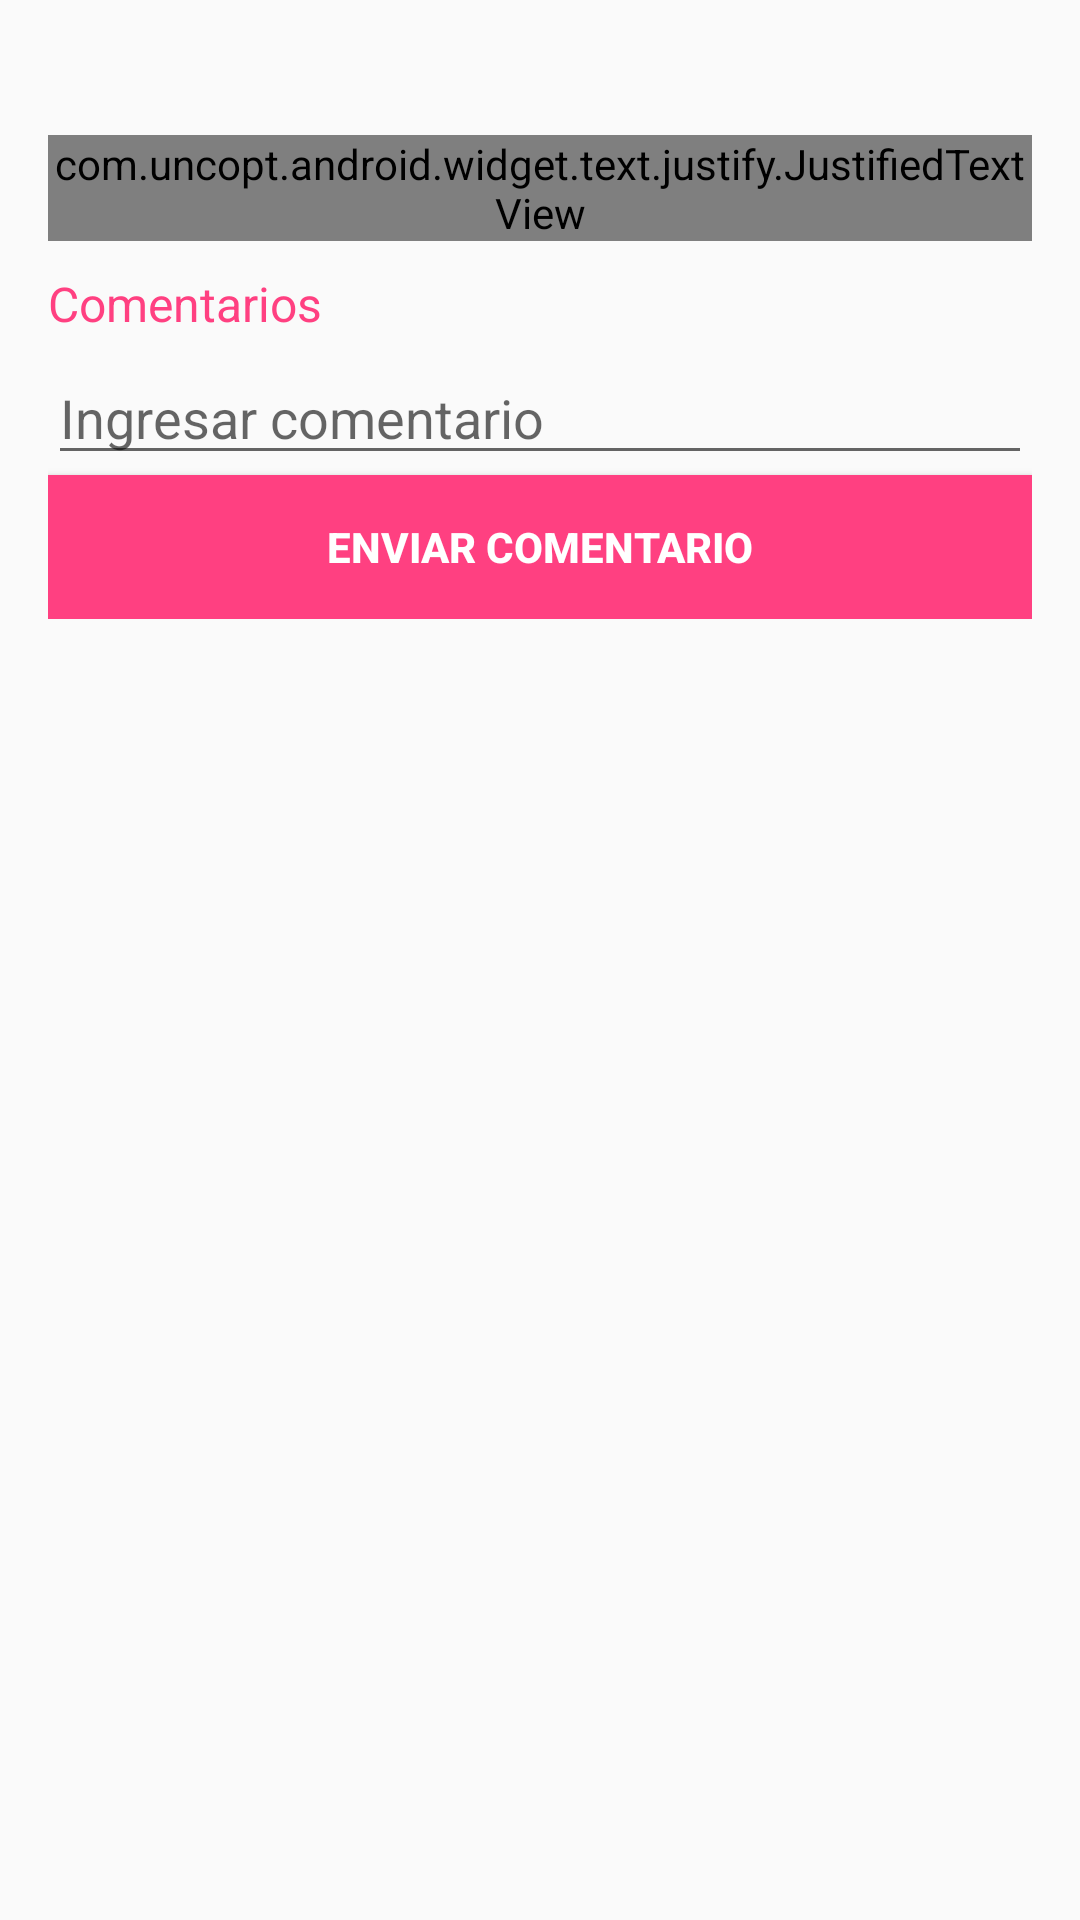

The Android layout XML behind this screen, and the referenced resources:
<!-- AndroidManifest.xml: application theme AppTheme -->
<!-- res/layout/content_place_detail.xml -->
<?xml version="1.0" encoding="utf-8"?>
<android.support.v4.widget.NestedScrollView xmlns:android="http://schemas.android.com/apk/res/android"
    xmlns:app="http://schemas.android.com/apk/res-auto"
    xmlns:tools="http://schemas.android.com/tools"
    android:layout_width="match_parent"
    android:layout_height="match_parent"
    android:fillViewport="true"
    app:layout_behavior="@string/appbar_scrolling_view_behavior"
    tools:showIn="@layout/fragment_place_detail">

    <LinearLayout
        android:layout_width="match_parent"
        android:layout_height="wrap_content"
        android:orientation="vertical">

        <LinearLayout
            android:layout_width="match_parent"
            android:layout_height="wrap_content"
            android:layout_margin="@dimen/text_margin"
            android:orientation="vertical">

            <TextView
                android:id="@+id/tvPlaceName"
                android:layout_width="match_parent"
                android:layout_height="wrap_content"
                android:textAllCaps="true"
                android:textColor="@color/colorAccent" />

            <com.uncopt.android.widget.text.justify.JustifiedTextView
                android:id="@+id/tvDescriptionDetail"
                android:layout_width="wrap_content"
                android:layout_height="wrap_content"
                android:layout_marginTop="10dp"
                android:ellipsize="middle"
                android:maxLines="5"
                android:textColor="@android:color/black"
                android:textSize="16sp" />

            <TextView
                android:layout_width="match_parent"
                android:layout_height="wrap_content"
                android:layout_marginTop="10dp"
                android:text="@string/text_comments"
                android:textColor="@color/colorAccent"
                android:textSize="16sp" />


            <EditText
                android:id="@+id/etCommentPlace"
                android:layout_width="match_parent"
                android:layout_height="wrap_content"
                android:layout_marginTop="5dp"
                android:hint="@string/hint_comment"
                android:inputType="text"
                android:maxLength="50" />

            <Button
                android:id="@+id/btnSendComment"
                android:layout_width="match_parent"
                android:layout_height="wrap_content"
                android:background="@color/colorAccent"
                android:text="@string/text_send_comment"
                android:textColor="@android:color/white"
                android:textStyle="bold" />
        </LinearLayout>

        <android.support.v7.widget.RecyclerView
            android:id="@+id/rvComments"
            android:layout_width="match_parent"
            android:layout_height="wrap_content"
            android:layout_marginStart="@dimen/text_margin"
            android:layout_marginTop="5dp"
            android:layout_marginEnd="@dimen/text_margin"
            app:layout_behavior="@string/appbar_scrolling_view_behavior" />
    </LinearLayout>

</android.support.v4.widget.NestedScrollView>
<!-- res/layout/fragment_place_detail.xml (included above) -->
<?xml version="1.0" encoding="utf-8"?>
<android.support.design.widget.CoordinatorLayout xmlns:android="http://schemas.android.com/apk/res/android"
    xmlns:app="http://schemas.android.com/apk/res-auto"
    xmlns:tools="http://schemas.android.com/tools"
    android:layout_width="match_parent"
    android:layout_height="match_parent"
    android:fitsSystemWindows="true">

    <android.support.design.widget.AppBarLayout
        android:id="@+id/app_bar"
        android:layout_width="match_parent"
        android:layout_height="@dimen/app_bar_height_activity"
        android:fitsSystemWindows="true"
        android:theme="@style/AppTheme.AppBarOverlay">

        <android.support.design.widget.CollapsingToolbarLayout
            android:id="@+id/toolbar_layout"
            android:layout_width="match_parent"
            android:layout_height="match_parent"
            android:fitsSystemWindows="true"
            app:contentScrim="?attr/colorPrimary"
            app:expandedTitleTextAppearance="@style/TransparentText"
            app:layout_scrollFlags="scroll|enterAlwaysCollapsed"
            app:toolbarId="@+id/toolbar">

            <com.boolea.oaxaca.ui.utils.snappyRecyclerView.SnappingRecyclerView
                android:id="@+id/rvPlaceGallery"
                android:layout_width="match_parent"
                android:layout_height="wrap_content"
                app:anchor="center"
                app:orientation="horizontal"
                app:layout_behavior="@string/appbar_scrolling_view_behavior"/>


            <android.support.v7.widget.Toolbar
                android:id="@+id/toolbar"
                android:layout_width="match_parent"
                android:layout_height="?attr/actionBarSize"
                app:layout_collapseMode="pin"
                app:popupTheme="@style/AppTheme.PopupOverlay" />

        </android.support.design.widget.CollapsingToolbarLayout>
    </android.support.design.widget.AppBarLayout>

    <include layout="@layout/content_place_detail" />

    <android.support.design.widget.FloatingActionButton
        android:id="@+id/fab"
        android:layout_width="wrap_content"
        android:layout_height="wrap_content"
        android:layout_margin="@dimen/fab_margin"
        app:layout_anchor="@id/app_bar"
        app:layout_anchorGravity="bottom|end"
        app:srcCompat="@android:drawable/ic_menu_share" />

</android.support.design.widget.CoordinatorLayout>
<!-- resources referenced by this layout -->
<resources>
  <color name="colorAccent">#FF4081</color>
  <dimen name="app_bar_height_activity">220dp</dimen>
  <dimen name="fab_margin">16dp</dimen>
  <dimen name="text_margin">16dp</dimen>
  <string name="hint_comment">Ingresar comentario</string>
  <string name="text_comments">Comentarios</string>
  <string name="text_send_comment">Enviar comentario</string>
  <style name="AppTheme.AppBarOverlay" parent="ThemeOverlay.AppCompat.Dark.ActionBar" />
  <style name="AppTheme.PopupOverlay" parent="ThemeOverlay.AppCompat.Light" />
  <style name="TransparentText" parent="@android:style/TextAppearance">
          <item name="android:textColor">@android:color/transparent</item>
          <item name="android:textSize">0sp</item>
      </style>
  <style name="AppTheme" parent="Theme.AppCompat.Light.NoActionBar">
          
          <item name="colorPrimary">@color/colorPrimary</item>
          <item name="colorPrimaryDark">@color/colorPrimaryDark</item>
          <item name="colorAccent">@color/colorAccent</item>
      </style>
  <color name="colorPrimary">#D9BDEE</color>
  <color name="colorPrimaryDark">#303F9F</color>
</resources>
